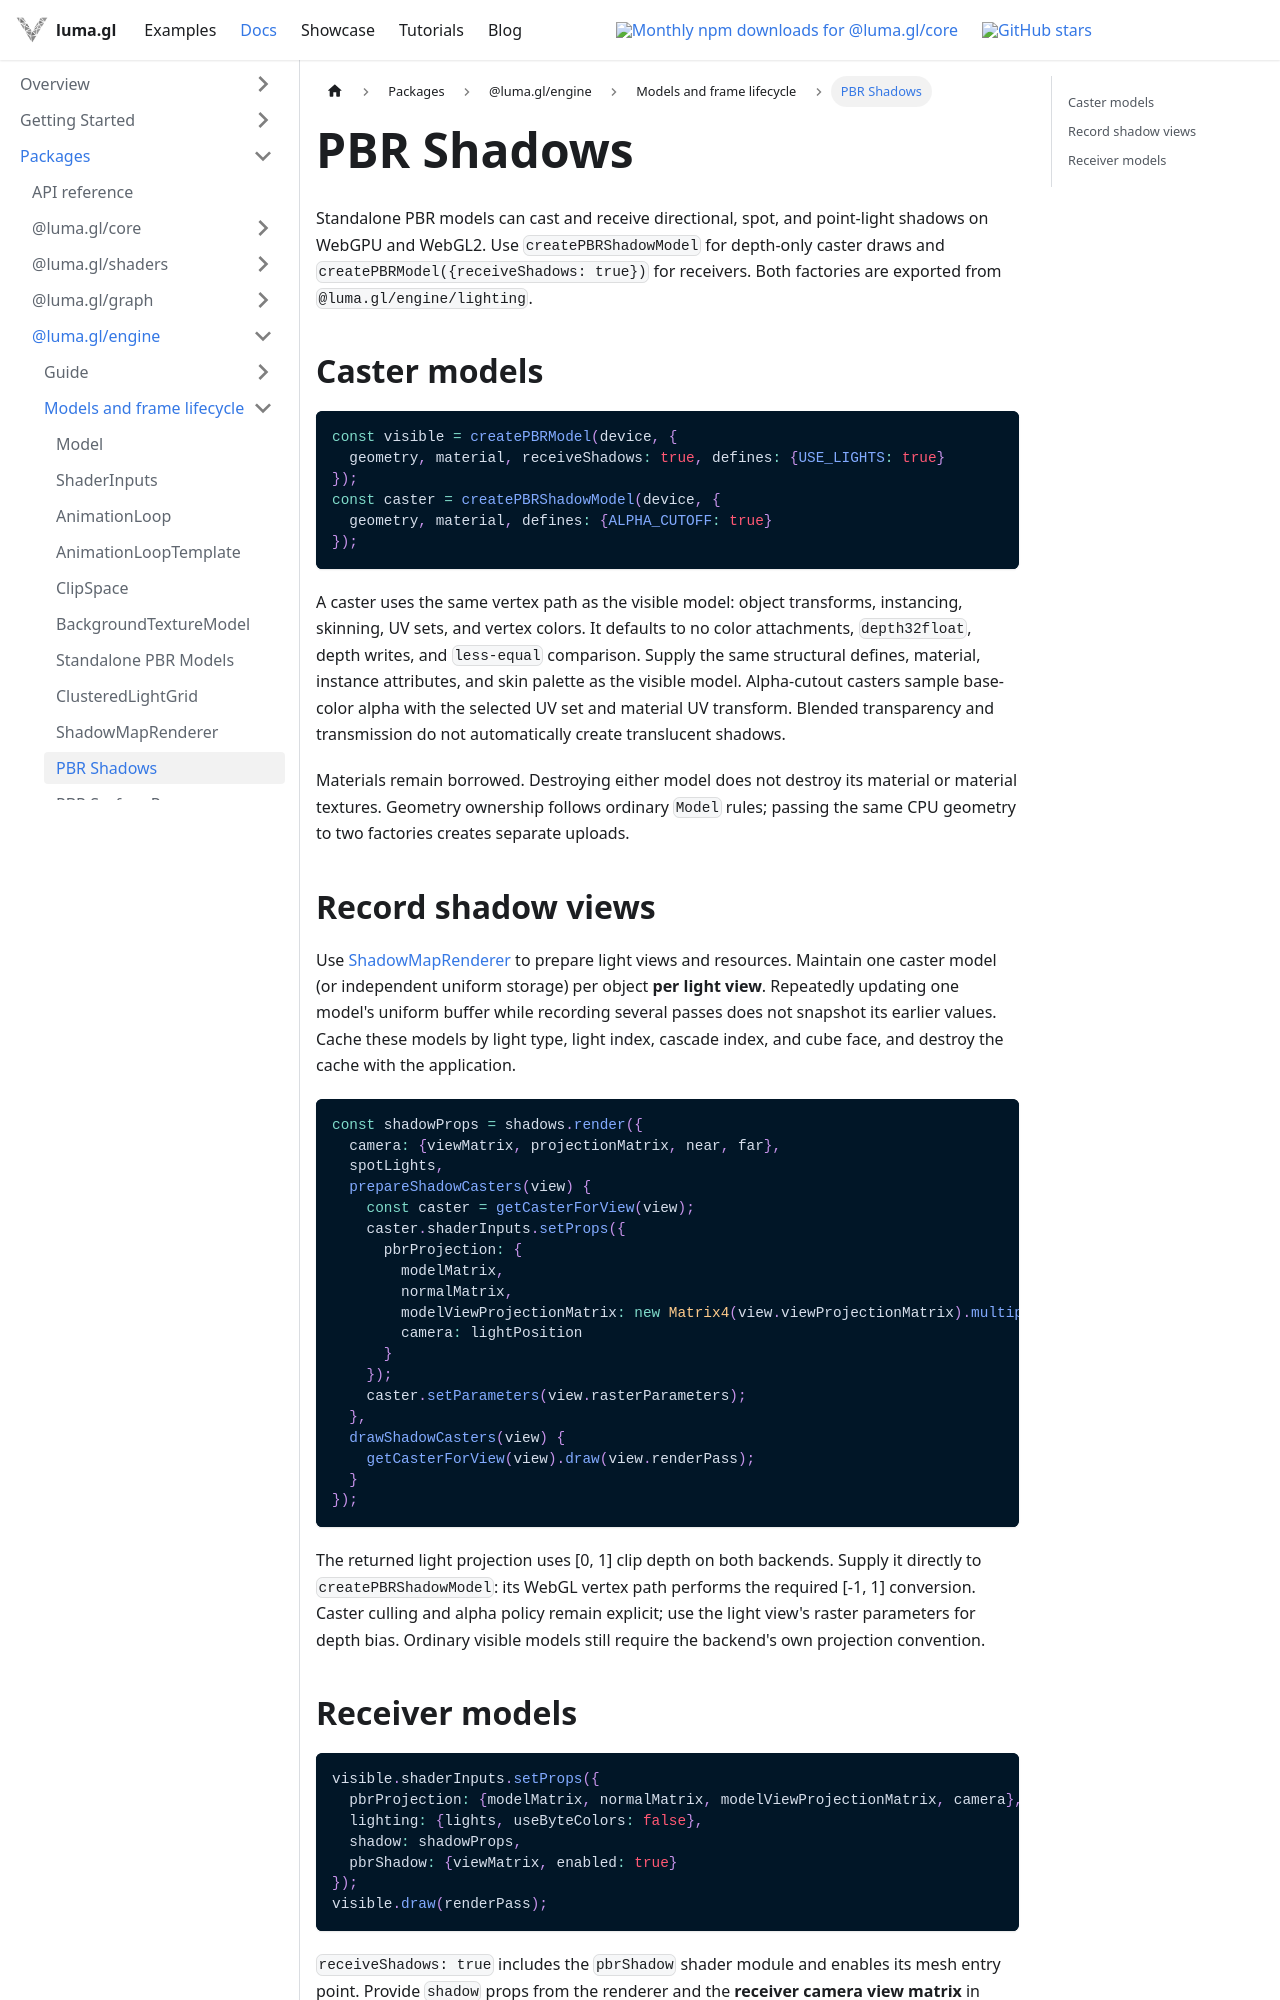

repository: visgl/luma.gl · page: next/docs/api-reference/engine/lighting/pbr-shadows.html · generator: docusaurus

# PBR Shadows

Standalone PBR models can cast and receive directional, spot, and point-light shadows on
WebGPU and WebGL2. Use `createPBRShadowModel` for depth-only caster draws and
`createPBRModel({receiveShadows: true})` for receivers. Both factories are exported from
`@luma.gl/engine/lighting`.

## Caster models

```typescript
const visible = createPBRModel(device, {
  geometry, material, receiveShadows: true, defines: {USE_LIGHTS: true}
});
const caster = createPBRShadowModel(device, {
  geometry, material, defines: {ALPHA_CUTOFF: true}
});
```

A caster uses the same vertex path as the visible model: object transforms, instancing,
skinning, UV sets, and vertex colors. It defaults to no color attachments, `depth32float`,
depth writes, and `less-equal` comparison. Supply the same structural defines, material,
instance attributes, and skin palette as the visible model. Alpha-cutout casters sample
base-color alpha with the selected UV set and material UV transform. Blended transparency
and transmission do not automatically create translucent shadows.

Materials remain borrowed. Destroying either model does not destroy its material or
material textures. Geometry ownership follows ordinary `Model` rules; passing the same
CPU geometry to two factories creates separate uploads.

## Record shadow views

Use [ShadowMapRenderer](./shadow-map-renderer.md) to prepare light views and resources.
Maintain one caster model (or independent uniform storage) per object **per light view**.
Repeatedly updating one model's uniform buffer while recording several passes does not
snapshot its earlier values. Cache these models by light type, light index, cascade index,
and cube face, and destroy the cache with the application.

```typescript
const shadowProps = shadows.render({
  camera: {viewMatrix, projectionMatrix, near, far},
  spotLights,
  prepareShadowCasters(view) {
    const caster = getCasterForView(view);
    caster.shaderInputs.setProps({
      pbrProjection: {
        modelMatrix,
        normalMatrix,
        modelViewProjectionMatrix: new Matrix4(view.viewProjectionMatrix).multiplyRight(modelMatrix),
        camera: lightPosition
      }
    });
    caster.setParameters(view.rasterParameters);
  },
  drawShadowCasters(view) {
    getCasterForView(view).draw(view.renderPass);
  }
});
```

The returned light projection uses [0, 1] clip depth on both backends. Supply it directly
to `createPBRShadowModel`: its WebGL vertex path performs the required [-1, 1] conversion.
Caster culling and alpha policy remain explicit; use the light view's raster parameters
for depth bias. Ordinary visible models still require the backend's own projection convention.
